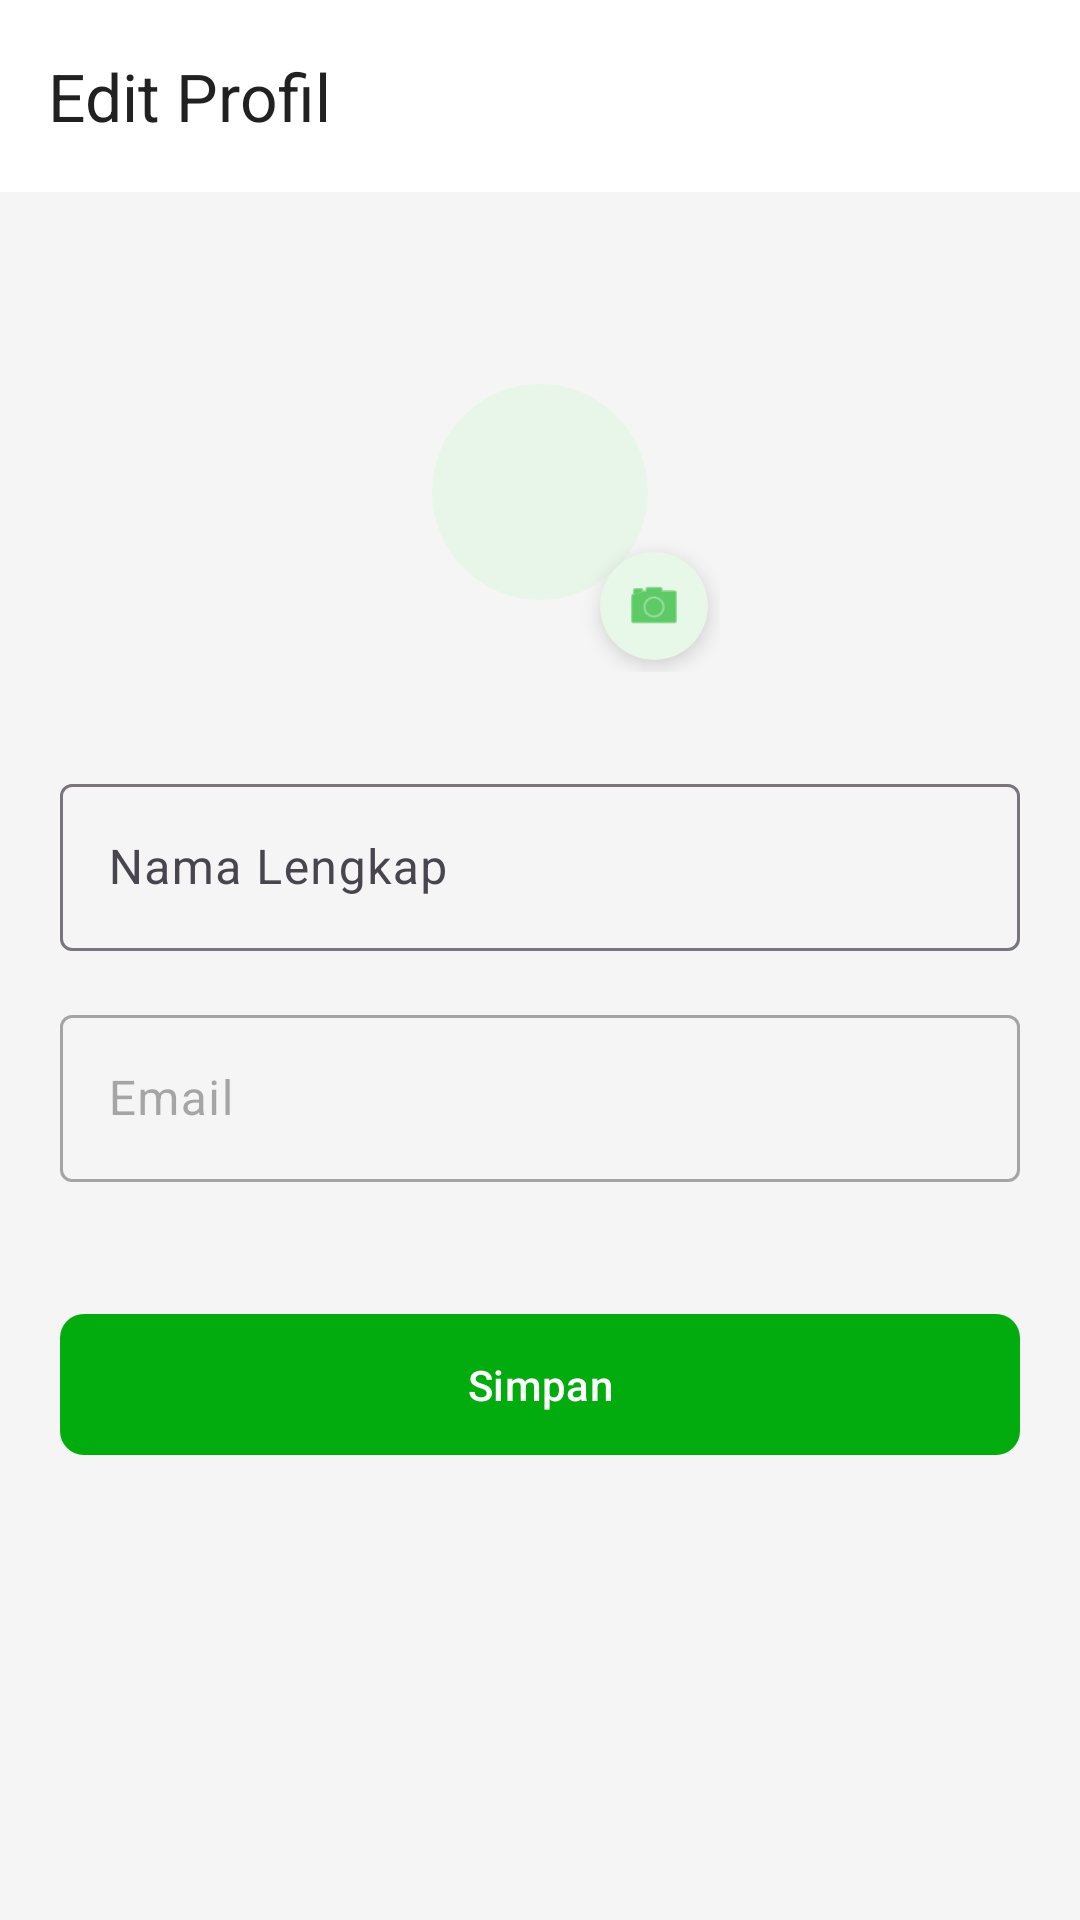

Reconstruct the res/layout file that produces this screen, plus the resources it refers to.
<!-- AndroidManifest.xml: application theme Theme.RentHub -->
<!-- res/layout/activity_edit_profile.xml -->
<?xml version="1.0" encoding="utf-8"?>
<androidx.coordinatorlayout.widget.CoordinatorLayout xmlns:android="http://schemas.android.com/apk/res/android"
    xmlns:app="http://schemas.android.com/apk/res-auto"
    android:layout_width="match_parent"
    android:layout_height="match_parent"
    android:background="?android:attr/colorBackground">

    <com.google.android.material.appbar.AppBarLayout
        android:layout_width="match_parent"
        android:layout_height="wrap_content"
        android:background="?attr/colorSurface"
        app:elevation="0dp"
        app:liftOnScroll="false">

        <com.google.android.material.appbar.MaterialToolbar
            android:id="@+id/toolbar"
            android:layout_width="match_parent"
            android:layout_height="?attr/actionBarSize"
            app:navigationIcon="@drawable/ic_back"
            app:navigationIconTint="?attr/colorOnSurface"
            app:title="Edit Profil"
            app:titleTextColor="?attr/colorOnSurface"
            app:layout_scrollFlags="scroll|enterAlways" />
    </com.google.android.material.appbar.AppBarLayout>

    <androidx.core.widget.NestedScrollView
        android:layout_width="match_parent"
        android:layout_height="match_parent"
        android:padding="20dp"
        android:clipToPadding="false"
        app:layout_behavior="@string/appbar_scrolling_view_behavior">

        <LinearLayout
            android:layout_width="match_parent"
            android:layout_height="wrap_content"
            android:gravity="center_horizontal"
            android:orientation="vertical">

            <FrameLayout
                android:layout_width="wrap_content"
                android:layout_height="wrap_content"
                android:layout_marginTop="20dp"
                android:layout_marginBottom="32dp">

                <com.google.android.material.imageview.ShapeableImageView
                    android:id="@+id/ivProfile"
                    android:layout_width="120dp"
                    android:layout_height="120dp"
                    android:background="?attr/colorPrimaryContainer"
                    android:padding="24dp"
                    android:scaleType="centerCrop"
                    android:src="@drawable/ic_person"
                    app:shapeAppearanceOverlay="@style/ShapeAppearance.Material3.Corner.Full"
                    app:tint="?attr/colorPrimary" />

                <com.google.android.material.card.MaterialCardView
                    android:id="@+id/btnPickImage"
                    android:layout_width="36dp"
                    android:layout_height="36dp"
                    android:layout_gravity="bottom|end"
                    android:layout_margin="4dp"
                    app:cardBackgroundColor="?attr/colorSurface"
                    app:cardCornerRadius="18dp"
                    app:cardElevation="4dp"
                    app:strokeWidth="0dp">

                    <ImageView
                        android:layout_width="match_parent"
                        android:layout_height="match_parent"
                        android:padding="8dp"
                        android:src="@android:drawable/ic_menu_camera"
                        app:tint="?attr/colorPrimary" />
                </com.google.android.material.card.MaterialCardView>
            </FrameLayout>

            <com.google.android.material.textfield.TextInputLayout
                style="@style/Widget.Material3.TextInputLayout.OutlinedBox"
                android:layout_width="match_parent"
                android:layout_height="wrap_content"
                android:layout_marginBottom="16dp"
                android:hint="Nama Lengkap">

                <com.google.android.material.textfield.TextInputEditText
                    android:id="@+id/etName"
                    android:layout_width="match_parent"
                    android:layout_height="wrap_content"
                    android:textColor="?attr/colorOnSurface"
                    android:inputType="textPersonName" />
            </com.google.android.material.textfield.TextInputLayout>

            <com.google.android.material.textfield.TextInputLayout
                style="@style/Widget.Material3.TextInputLayout.OutlinedBox"
                android:layout_width="match_parent"
                android:layout_height="wrap_content"
                android:layout_marginBottom="16dp"
                android:enabled="false"
                android:hint="Email">

                <com.google.android.material.textfield.TextInputEditText
                    android:id="@+id/etEmail"
                    android:layout_width="match_parent"
                    android:layout_height="wrap_content"
                    android:textColor="?attr/colorOnSurface"
                    android:inputType="textEmailAddress" />
            </com.google.android.material.textfield.TextInputLayout>

            <com.google.android.material.button.MaterialButton
                android:id="@+id/btnSave"
                android:layout_width="match_parent"
                android:layout_height="wrap_content"
                android:layout_marginTop="24dp"
                android:padding="14dp"
                android:text="Simpan"
                app:cornerRadius="8dp" />

        </LinearLayout>
    </androidx.core.widget.NestedScrollView>

    <ProgressBar
        android:id="@+id/progressBar"
        android:layout_width="wrap_content"
        android:layout_height="wrap_content"
        android:layout_gravity="center"
        android:indeterminateTint="?attr/colorPrimary"
        android:visibility="gone" />

</androidx.coordinatorlayout.widget.CoordinatorLayout>
<!-- resources referenced by this layout -->
<resources>
  <style name="Theme.RentHub" parent="Theme.Material3.DayNight.NoActionBar">
          <item name="colorPrimary">@color/primary</item>
          <item name="colorOnPrimary">#FFFFFF</item>
          <item name="colorPrimaryContainer">@color/primary_light</item>
          <item name="colorOnPrimaryContainer">@color/primary_dark</item>
          <item name="colorSecondary">@color/accent_orange</item>
  
          <item name="colorSurface">@color/bg_white</item>
          <item name="colorOnSurface">@color/text_primary</item>
          <item name="colorError">@color/error</item>
          <item name="android:colorBackground">@color/bg_grey</item>
          <item name="android:statusBarColor">@color/primary</item>
          <item name="android:windowLightStatusBar">false</item>
          <item name="android:navigationBarColor">@color/bg_white</item>
      </style>
  <color name="primary">#03AC0E</color>
  <color name="primary_light">#E8F5E9</color>
  <color name="primary_dark">#028A0B</color>
  <color name="accent_orange">#FF6B3D</color>
  <color name="bg_white">#FFFFFF</color>
  <color name="text_primary">#212121</color>
  <color name="error">#D32F2F</color>
  <color name="bg_grey">#F5F5F5</color>
</resources>
